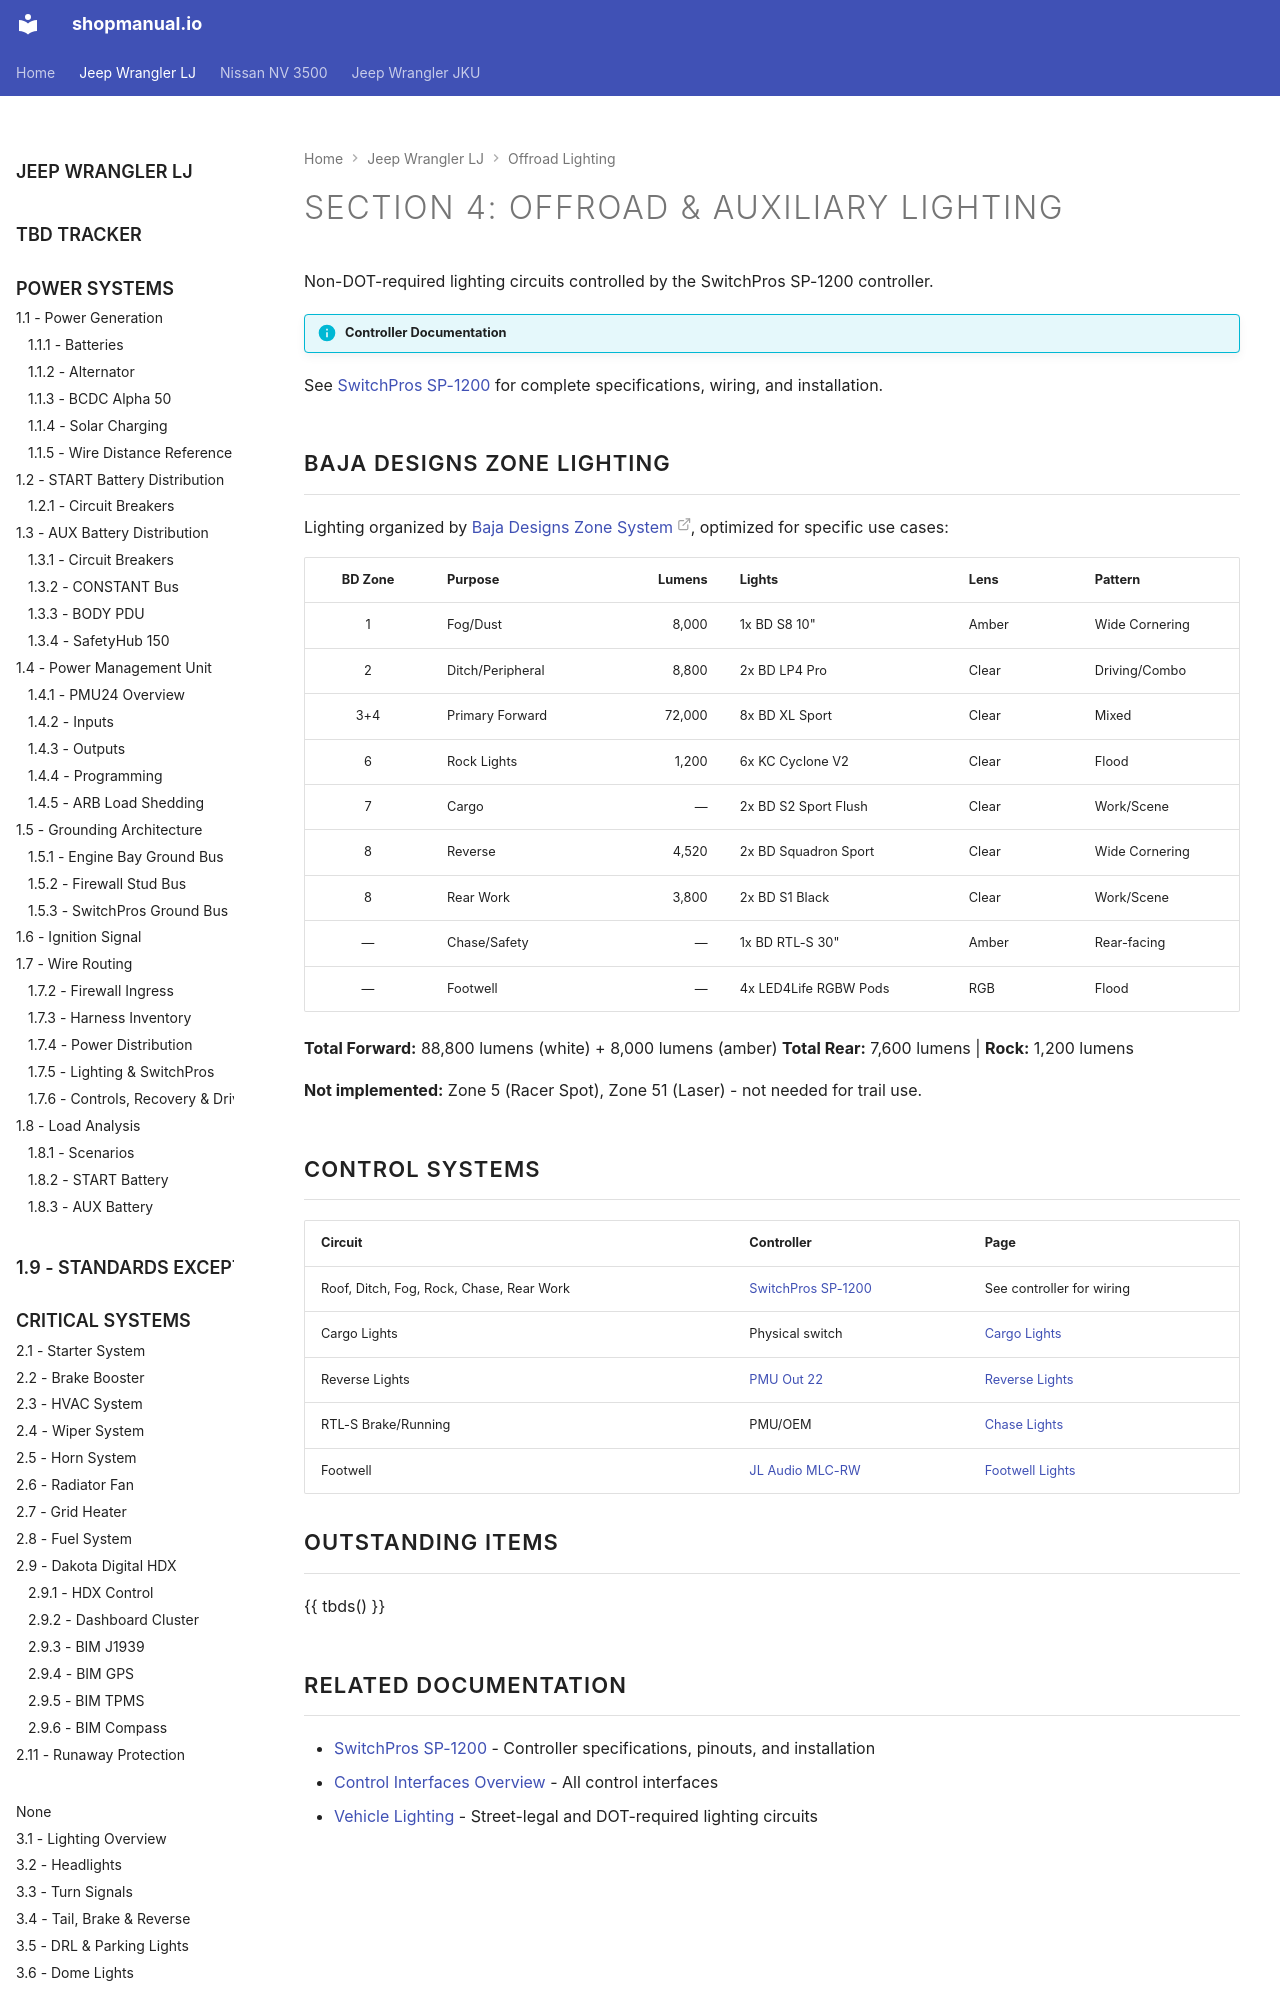

repository: sob/shopmanual.io · page: jeep_lj/04-offroad-lighting/index.html · generator: mkdocs

---
tags:
  - lighting
  - offroad
  - switchpros-controlled
hide:
  - toc
---

# Section 4: Offroad & Auxiliary Lighting {#offroad-auxiliary-lighting}

Non-DOT-required lighting circuits controlled by the SwitchPros SP-1200 controller.

!!! info "Controller Documentation"
See [SwitchPros SP-1200][switchpros-sp-1200] for complete specifications, wiring, and installation.

## Baja Designs Zone Lighting

Lighting organized by [Baja Designs Zone System][bd-zones], optimized for specific use cases:

| BD Zone | Purpose          | Lumens | Lights                | Lens  | Pattern        |
| :-----: | :--------------- | -----: | :-------------------- | :---- | :------------- |
|    1    | Fog/Dust         |  8,000 | 1x BD S8 10"          | Amber | Wide Cornering |
|    2    | Ditch/Peripheral |  8,800 | 2x BD LP4 Pro         | Clear | Driving/Combo  |
|   3+4   | Primary Forward  | 72,000 | 8x BD XL Sport        | Clear | Mixed          |
|    6    | Rock Lights      |  1,200 | 6x KC Cyclone V2      | Clear | Flood          |
|    7    | Cargo            |      — | 2x BD S2 Sport Flush  | Clear | Work/Scene     |
|    8    | Reverse          |  4,520 | 2x BD Squadron Sport  | Clear | Wide Cornering |
|    8    | Rear Work        |  3,800 | 2x BD S1 Black        | Clear | Work/Scene     |
|    —    | Chase/Safety     |      — | 1x BD RTL-S 30"       | Amber | Rear-facing    |
|    —    | Footwell         |      — | 4x LED4Life RGBW Pods | RGB   | Flood          |

**Total Forward:** 88,800 lumens (white) + 8,000 lumens (amber)
**Total Rear:** 7,600 lumens | **Rock:** 1,200 lumens

**Not implemented:** Zone 5 (Racer Spot), Zone 51 (Laser) - not needed for trail use.

[bd-zones]: https://www.bajadesigns.com/help/lighting-zones/
